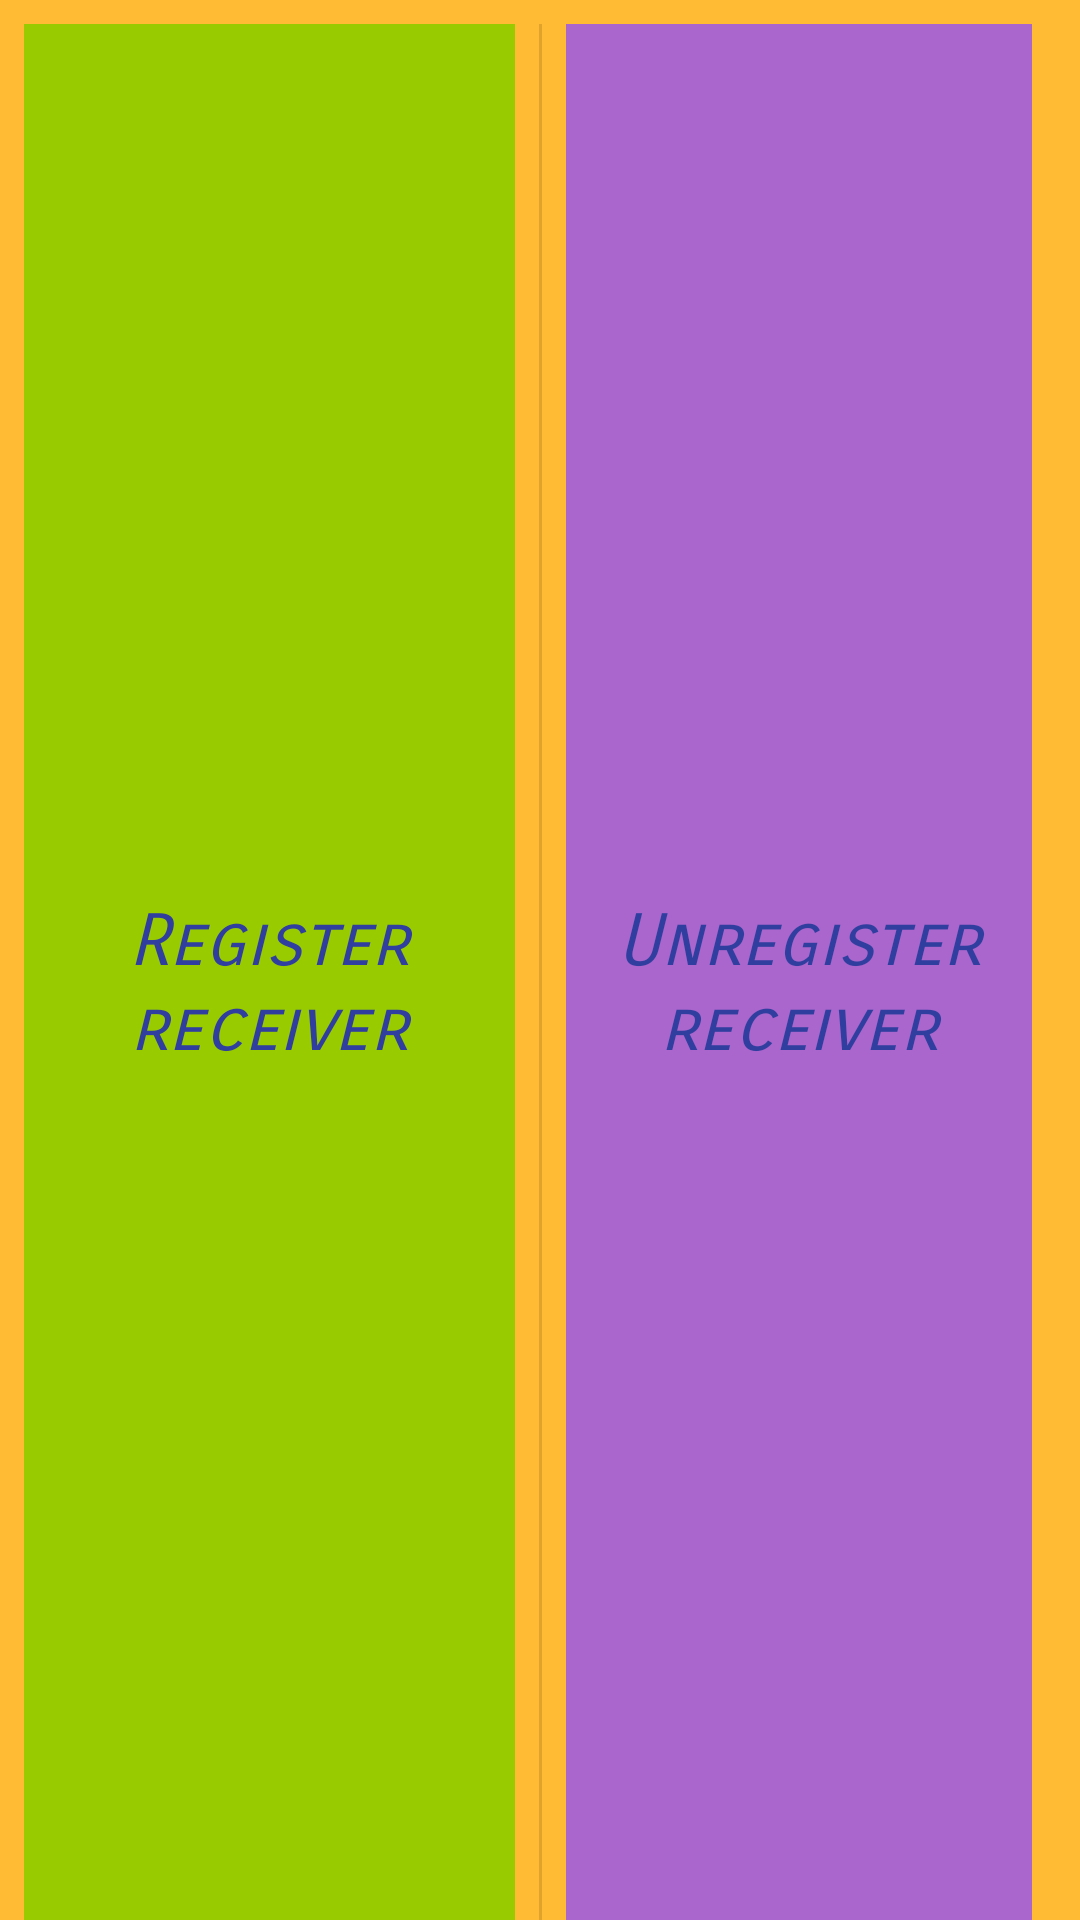

The Android layout XML behind this screen, and the referenced resources:
<!-- AndroidManifest.xml: application theme AppTheme -->
<!-- res/layout/activity_bc.xml -->
<?xml version="1.0" encoding="utf-8"?>
<androidx.constraintlayout.widget.ConstraintLayout xmlns:android="http://schemas.android.com/apk/res/android"
    xmlns:app="http://schemas.android.com/apk/res-auto"
    xmlns:tools="http://schemas.android.com/tools"
    android:layout_width="match_parent"
    android:layout_height="match_parent"
    android:background="@android:color/holo_orange_light"
    tools:context=".ui.bc.BcActivity">

    <View
        android:id="@+id/bc_divider"
        android:layout_width="1dp"
        android:layout_height="@dimen/place_autocomplete_prediction_height"
        android:layout_marginEnd="8dp"
        android:layout_marginLeft="8dp"
        android:layout_marginRight="8dp"
        android:layout_marginStart="8dp"
        android:layout_marginTop="8dp"
        android:background="?android:attr/listDivider"
        app:layout_constraintEnd_toEndOf="parent"
        app:layout_constraintStart_toStartOf="parent"
        app:layout_constraintTop_toTopOf="parent" />

    <Button
        android:id="@+id/bc_register_button"
        style="@style/Widget.AppCompat.Button.Borderless.Colored"
        android:layout_width="0dp"
        android:layout_height="0dp"
        android:layout_marginEnd="8dp"
        android:layout_marginLeft="8dp"
        android:layout_marginRight="8dp"
        android:layout_marginStart="8dp"
        android:background="@android:color/holo_green_light"
        android:fontFamily="sans-serif-smallcaps"
        android:text="@string/register_receiver"
        android:textAllCaps="false"
        android:textAppearance="@style/TextAppearance.AppCompat.Medium"
        android:textColor="@color/colorPrimaryDark"
        android:textSize="24sp"
        android:textStyle="italic"
        android:typeface="monospace"
        app:layout_constraintBottom_toBottomOf="@+id/bc_divider"
        app:layout_constraintEnd_toStartOf="@+id/bc_divider"
        app:layout_constraintStart_toStartOf="parent"
        app:layout_constraintTop_toTopOf="@+id/bc_divider" />

    <Button
        android:id="@+id/bc_unregister_button"
        style="@style/Widget.AppCompat.Button.Borderless.Colored"
        android:layout_width="0dp"
        android:layout_height="0dp"
        android:layout_marginEnd="16dp"
        android:layout_marginLeft="8dp"
        android:layout_marginRight="16dp"
        android:layout_marginStart="8dp"
        android:background="@android:color/holo_purple"
        android:fontFamily="sans-serif-smallcaps"
        android:text="@string/unregister_receiver"
        android:textAllCaps="false"
        android:textAppearance="@style/TextAppearance.AppCompat.Medium"
        android:textColor="@color/colorPrimaryDark"
        android:textSize="24sp"
        android:textStyle="italic"
        android:typeface="monospace"
        app:layout_constraintBottom_toBottomOf="@+id/bc_divider"
        app:layout_constraintEnd_toEndOf="parent"
        app:layout_constraintStart_toEndOf="@+id/bc_divider"
        app:layout_constraintTop_toTopOf="@+id/bc_divider" />

    <com.google.android.material.textfield.TextInputLayout
        android:id="@+id/textInputLayout"
        android:layout_width="0dp"
        android:layout_height="wrap_content"
        android:layout_marginEnd="16dp"
        android:layout_marginLeft="16dp"
        android:layout_marginRight="16dp"
        android:layout_marginStart="16dp"
        android:layout_marginTop="8dp"
        app:layout_constraintEnd_toEndOf="parent"
        app:layout_constraintStart_toStartOf="parent"
        app:layout_constraintTop_toBottomOf="@+id/bc_divider">

        <com.google.android.material.textfield.TextInputEditText
            android:id="@+id/bc_message_edit_text"
            android:layout_width="match_parent"
            android:layout_height="wrap_content"
            android:hint="@string/type_massage"
            android:singleLine="false"
            android:text="@string/default_message"
            android:textAllCaps="false"
            android:textAppearance="@style/TextAppearance.AppCompat.Light.SearchResult.Title"
            android:textColor="@color/colorControlHighlight"
            android:typeface="monospace" />

    </com.google.android.material.textfield.TextInputLayout>

    <Button
        android:id="@+id/bc_send_button"
        style="@style/Widget.AppCompat.Button.Colored"
        android:layout_width="0dp"
        android:layout_height="wrap_content"
        android:layout_marginEnd="16dp"
        android:layout_marginLeft="16dp"
        android:layout_marginRight="16dp"
        android:layout_marginStart="16dp"
        android:layout_marginTop="8dp"
        android:layout_weight="1"
        android:background="@android:color/holo_blue_light"
        android:fontFamily="casual"
        android:text="@string/send_broadcast"
        android:textAllCaps="true"
        android:textAppearance="@style/TextAppearance.AppCompat.Inverse"
        android:textSize="24sp"
        android:textStyle="bold"
        android:typeface="monospace"
        app:layout_constraintEnd_toEndOf="parent"
        app:layout_constraintStart_toStartOf="parent"
        app:layout_constraintTop_toBottomOf="@+id/textInputLayout" />

    <com.google.android.material.textfield.TextInputLayout
        android:id="@+id/textInputLayout2"
        android:layout_width="0dp"
        android:layout_height="wrap_content"
        android:layout_marginLeft="32dp"
        android:layout_marginStart="32dp"
        android:layout_marginTop="24dp"
        app:layout_constraintEnd_toStartOf="@+id/bc_divider"
        app:layout_constraintStart_toStartOf="parent"
        app:layout_constraintTop_toBottomOf="@+id/bc_send_button">

        <com.google.android.material.textfield.TextInputEditText
            android:id="@+id/bc_interval_edit_text"
            android:layout_width="match_parent"
            android:layout_height="wrap_content"
            android:hint="@string/seconds"
            android:inputType="numberDecimal"
            android:text="@string/default_seconds_value" />
    </com.google.android.material.textfield.TextInputLayout>

    <ToggleButton
        android:id="@+id/bc_toggle_button"
        android:layout_width="wrap_content"
        android:layout_height="wrap_content"
        android:layout_marginEnd="32dp"
        android:layout_marginRight="32dp"
        android:checked="false"
        android:textOn="@string/cancel"
        android:textOff="@string/repeating"
        app:layout_constraintBottom_toBottomOf="@+id/textInputLayout2"
        app:layout_constraintEnd_toEndOf="parent"
        app:layout_constraintStart_toEndOf="@+id/bc_divider"
        app:layout_constraintTop_toTopOf="@+id/textInputLayout2" />

</androidx.constraintlayout.widget.ConstraintLayout>
<!-- resources referenced by this layout -->
<resources>
  <color name="colorControlHighlight">#213db3</color>
  <color name="colorPrimaryDark">#303f9f</color>
  <string name="cancel">Cancel</string>
  <string name="default_message">Default message</string>
  <string name="default_seconds_value">5</string>
  <string name="register_receiver">Register receiver</string>
  <string name="repeating">Repeating</string>
  <string name="seconds">Seconds</string>
  <string name="send_broadcast">Send broadcast</string>
  <string name="type_massage">Type your message here</string>
  <string name="unregister_receiver">Unregister receiver</string>
  <style name="AppTheme" parent="Theme.MaterialComponents.Light.DarkActionBar">
          
          <item name="colorPrimary">@color/colorPrimary</item>
          <item name="colorPrimaryDark">@color/colorPrimaryDark</item>
          <item name="colorAccent">@color/colorAccent</item>
      </style>
  <color name="colorPrimary">#3f51b5</color>
  <color name="colorAccent">#ff4081</color>
</resources>
